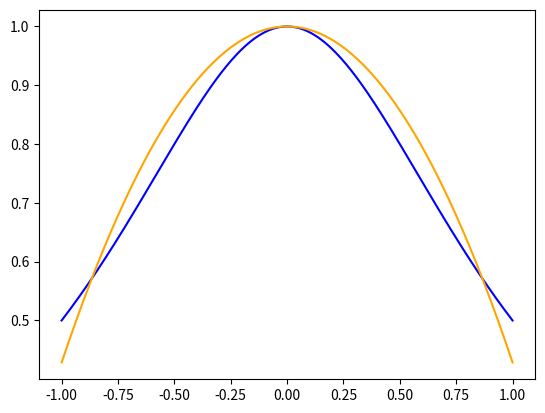

Reproduce this figure in Python.
import numpy as np

def coeffs(x, y):
    n = len(x)
    A = np.zeros((n,n), dtype=float)
    for i in range(n):
        xi = x[i]
        for j in range(n):
            if j == 0:
                A[i][j] = 1.0
            else:
                A[i][j] = xi ** j
    y = np.array(y, dtype=float)
    return np.linalg.solve(A, y)

def poly(c):
    def temp(x):
        return sum(ci * x ** i for i, ci in enumerate(c))
    return temp

def f(x):
    return 1 /(1 + pow(x, 2))

n = 3 # número de pontos para a interpolação
xp = [np.cos((2 * k + 1) * np.pi / (2 * n)) for k in range(n)]
fp = [f(xi) for xi in xp]

# plotar o gráfico do polinômio interpolador nessa lista de pontos
import matplotlib.pyplot as plt

t = np.linspace(-1, 1, 256)
c = coeffs(xp, fp)
interp = poly(c)
pt = [interp(ti) for ti in t] # gráfico do polinômio interpolador

ft = [f(ti) for ti in t]

plt.plot(t, ft, color='blue')
plt.plot(t, pt, color='orange')

plt.savefig('chebyshev.png')